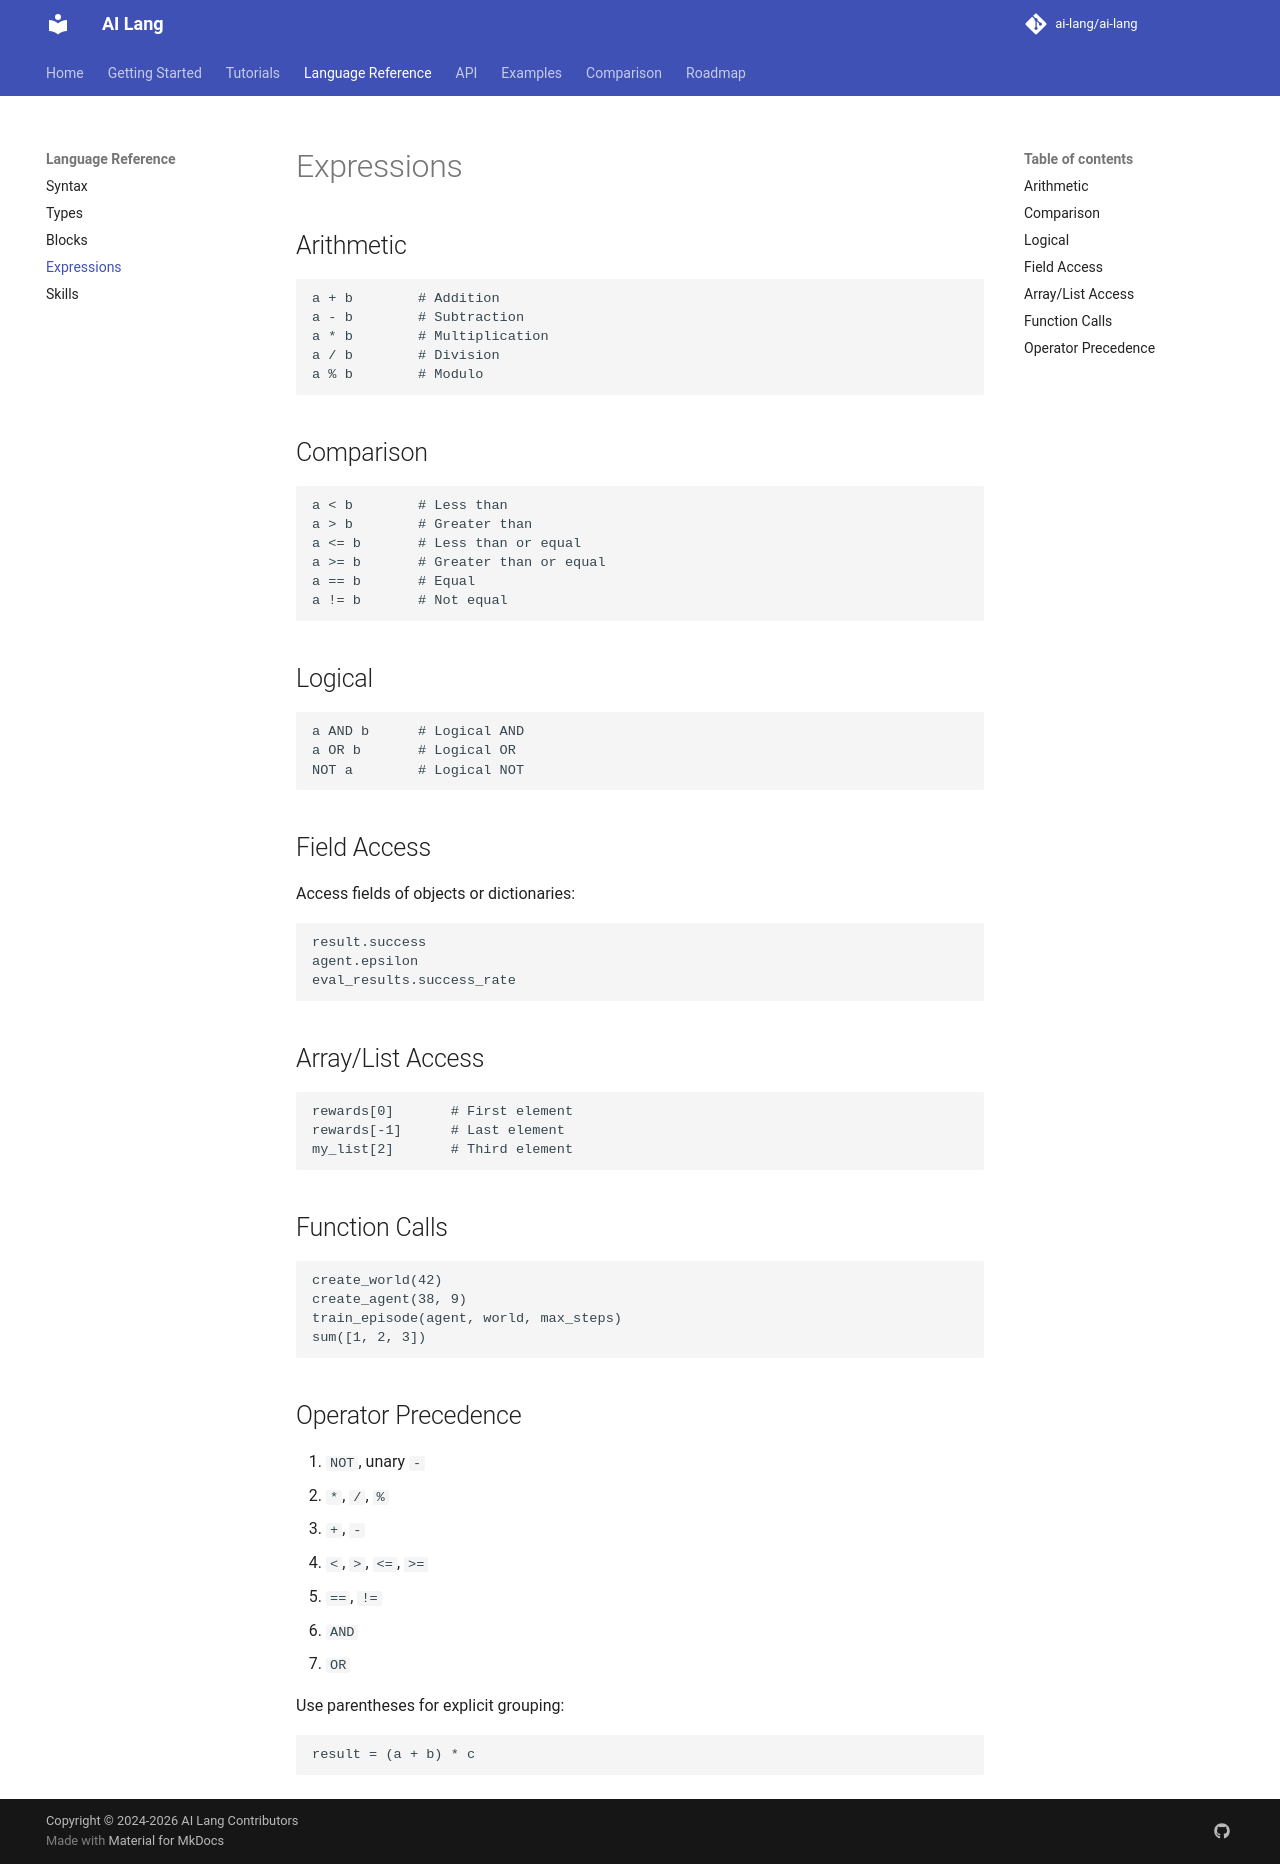

repository: promit7473/ai-lang · page: language/expressions/index.html · generator: mkdocs

# Expressions

## Arithmetic

```ais
a + b        # Addition
a - b        # Subtraction
a * b        # Multiplication
a / b        # Division
a % b        # Modulo
```

## Comparison

```ais
a < b        # Less than
a > b        # Greater than
a <= b       # Less than or equal
a >= b       # Greater than or equal
a == b       # Equal
a != b       # Not equal
```

## Logical

```ais
a AND b      # Logical AND
a OR b       # Logical OR
NOT a        # Logical NOT
```

## Field Access

Access fields of objects or dictionaries:

```ais
result.success
agent.epsilon
eval_results.success_rate
```

## Array/List Access

```ais
rewards[0]       # First element
rewards[-1]      # Last element
my_list[2]       # Third element
```

## Function Calls

```ais
create_world(42)
create_agent(38, 9)
train_episode(agent, world, max_steps)
sum([1, 2, 3])
```

## Operator Precedence

1. `NOT`, unary `-`
2. `*`, `/`, `%`
3. `+`, `-`
4. `<`, `>`, `<=`, `>=`
5. `==`, `!=`
6. `AND`
7. `OR`

Use parentheses for explicit grouping:

```ais
result = (a + b) * c
```
